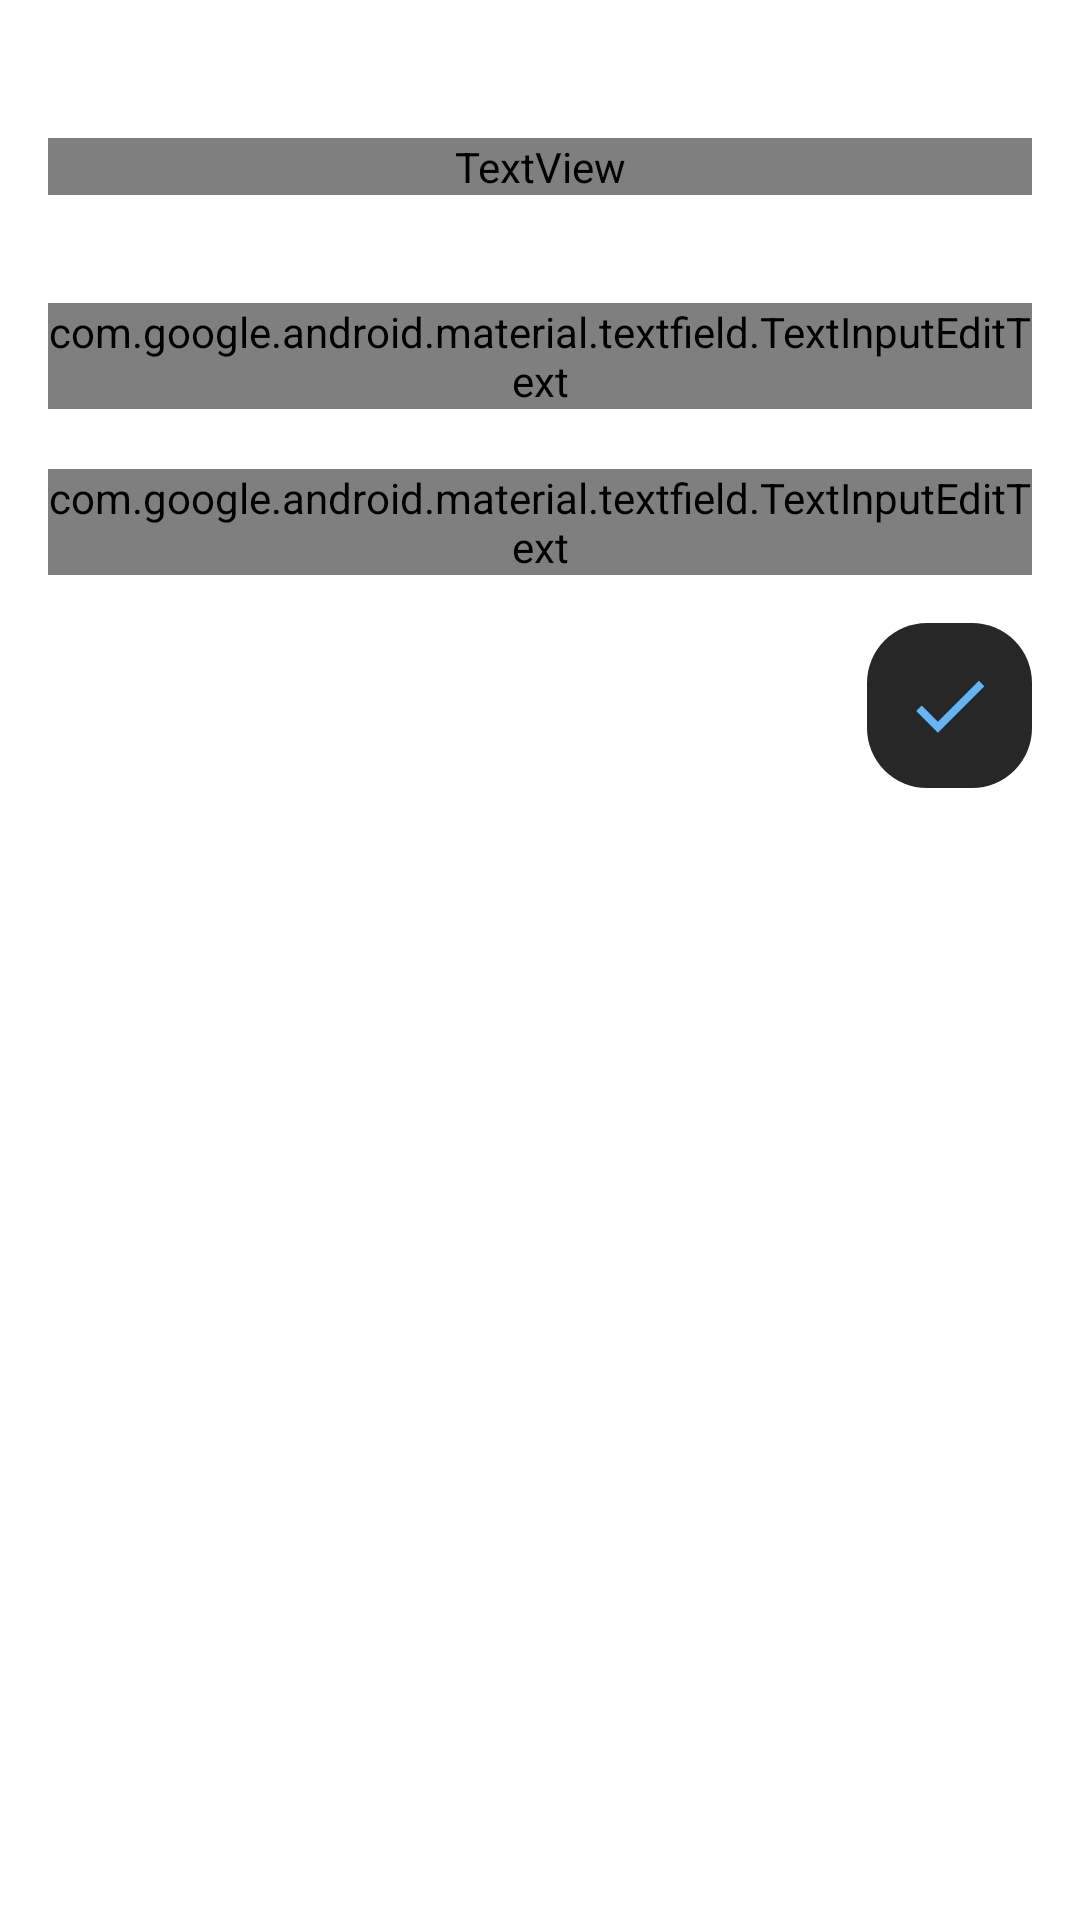

Android layout source for this screen:
<!-- AndroidManifest.xml: application theme Theme.PassMan -->
<!-- res/layout/edit_dialog.xml -->
<?xml version="1.0" encoding="utf-8"?>
<RelativeLayout
    xmlns:android="http://schemas.android.com/apk/res/android"
    android:layout_width="match_parent"
    android:layout_height="match_parent"
    xmlns:app="http://schemas.android.com/apk/res-auto"
    android:orientation="vertical"
    android:padding="16dp">

    <TextView
        android:id="@+id/tvEdit"
        android:layout_width="match_parent"
        android:layout_height="wrap_content"
        android:text="Edit the service"
        android:textSize="22sp"
        android:textColor="@color/text_color"
        android:fontFamily="@font/lato_bold"
        android:layout_marginTop="30dp"
        android:layout_marginBottom="16dp"/>

    <com.google.android.material.textfield.TextInputLayout
        android:id="@+id/tilEditUsername"
        android:layout_width="match_parent"
        android:layout_height="wrap_content"
        style="@style/InputStyle"
        android:layout_marginTop="20dp"
        android:textColorHint="@color/blue_500"
        android:layout_below="@id/tvEdit">

        <com.google.android.material.textfield.TextInputEditText
            android:id="@+id/etEditUsername"
            android:layout_width="match_parent"
            android:layout_height="match_parent"
            android:hint="Username"
            android:fontFamily="@font/lato_regular"
            android:inputType="text"
            android:textColor="@color/text_color"
            android:textColorHint="@color/blue_500"/>

    </com.google.android.material.textfield.TextInputLayout>

    <com.google.android.material.textfield.TextInputLayout
        android:id="@+id/tilEditPassword"
        android:layout_width="match_parent"
        android:layout_height="wrap_content"
        style="@style/InputStyle"
        android:layout_marginTop="20dp"
        android:textColorHint="@color/blue_500"
        android:layout_below="@id/tilEditUsername">

        <com.google.android.material.textfield.TextInputEditText
            android:id="@+id/etEditPassword"
            android:layout_width="match_parent"
            android:layout_height="match_parent"
            android:hint="Password"
            android:fontFamily="@font/lato_regular"
            android:inputType="text"
            android:textColor="@color/text_color"
            android:textColorHint="@color/blue_500"/>

    </com.google.android.material.textfield.TextInputLayout>

    <ImageView
        android:id="@+id/btnSave"
        android:layout_width="55dp"
        android:layout_height="55dp"
        android:src="@drawable/ic_check"
        app:tint="@color/blue_500"
        android:background="@drawable/service_display_bg"
        app:cornerRadius="10dp"
        android:paddingTop="12dp"
        android:paddingBottom="12dp"
        android:layout_alignParentEnd="true"
        android:layout_below="@id/tilEditPassword"
        android:layout_marginTop="16dp"/>

</RelativeLayout>
<!-- resources referenced by this layout -->
<resources>
  <color name="blue_500">#64B5F6</color>
  <color name="text_color">#DEFFFFFF</color>
  <!-- drawable ic_check (drawable) -->
  <?xml version="1.0" encoding="UTF-8" standalone="no"?>
  <vector xmlns:android="http://schemas.android.com/apk/res/android" android:height="24dp" android:tint="#000000" android:viewportHeight="24.0" android:viewportWidth="24.0" android:width="24dp">
    <path android:fillColor="@android:color/white" android:pathData="M9,16.17L4.83,12l-1.42,1.41L9,19 21,7l-1.41,-1.41z"/>
  </vector>
  <!-- drawable service_display_bg (drawable) -->
  <?xml version="1.0" encoding="utf-8"?>
  <layer-list xmlns:android="http://schemas.android.com/apk/res/android">
  
      <item>
          <shape android:shape="rectangle" >
              <solid android:color="@color/bg_light" />
              <corners android:radius="20dp"/>
          </shape>
      </item>
  
  </layer-list>
  <style name="InputStyle" parent="Widget.MaterialComponents.TextInputLayout.OutlinedBox">
          <item name="boxStrokeColor">@color/blue_500</item>
          <item name="boxStrokeWidth">2dp</item>
      </style>
  <style name="Theme.PassMan" parent="Theme.MaterialComponents.DayNight.NoActionBar">
          
          <item name="colorPrimary">@color/blue_500</item>
          <item name="colorPrimaryVariant">@color/blue_700</item>
          <item name="colorOnPrimary">@color/white</item>
          
          <item name="colorSecondary">@color/blue_200</item>
          <item name="colorSecondaryVariant">@color/blue_700</item>
          <item name="colorOnSecondary">@color/black</item>
          
          <item name="android:statusBarColor" tools:targetApi="l">?attr/colorPrimaryVariant</item>
          
      </style>
  <color name="bg_light">#272727</color>
  <color name="blue_700">#1E88E5</color>
  <color name="white">#FFFFFFFF</color>
  <color name="blue_200">#90CAF9</color>
  <color name="black">#FF000000</color>
</resources>
